Dataset: cardiac (GitHub, praveenhongal08/datasetscardiac). Classes: angiography abnormal, angiography normal, CT scan abnormal, CT scan normal, ECG abnormal, ECG normal, MRI abnormal, MRI normal.

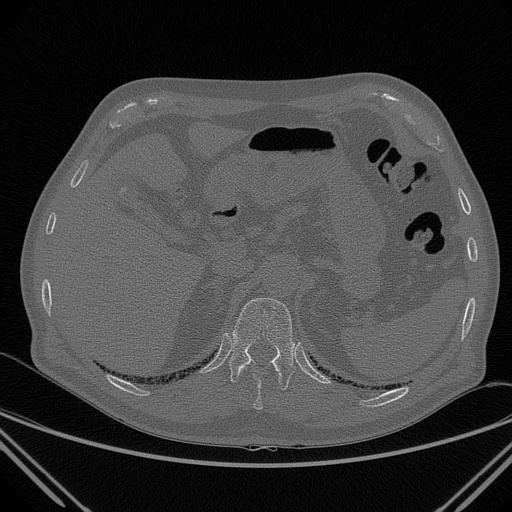
Label: CT scan normal

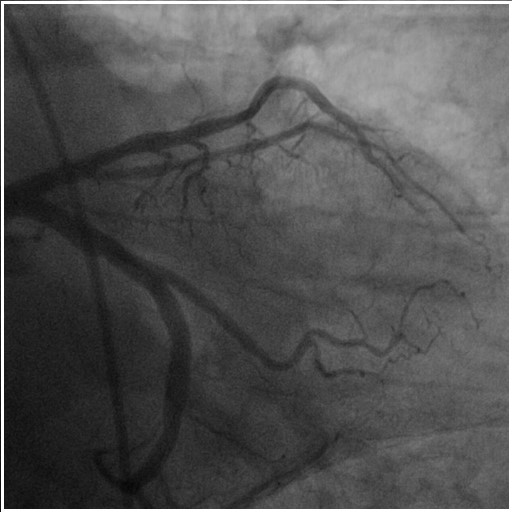
Label: angiography abnormal

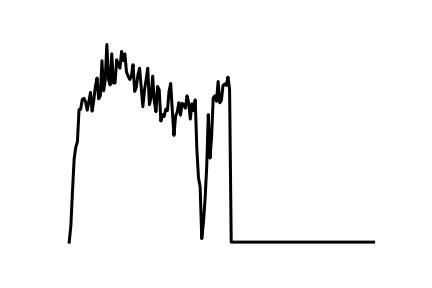
Label: ECG normal

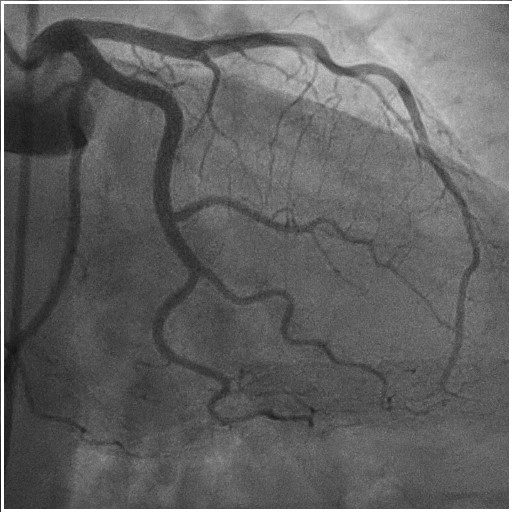
Label: angiography normal

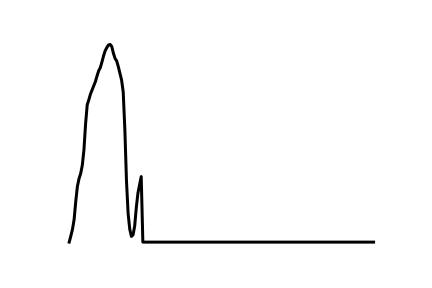
Label: ECG abnormal

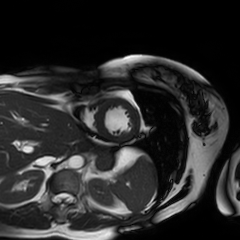
Label: MRI normal
